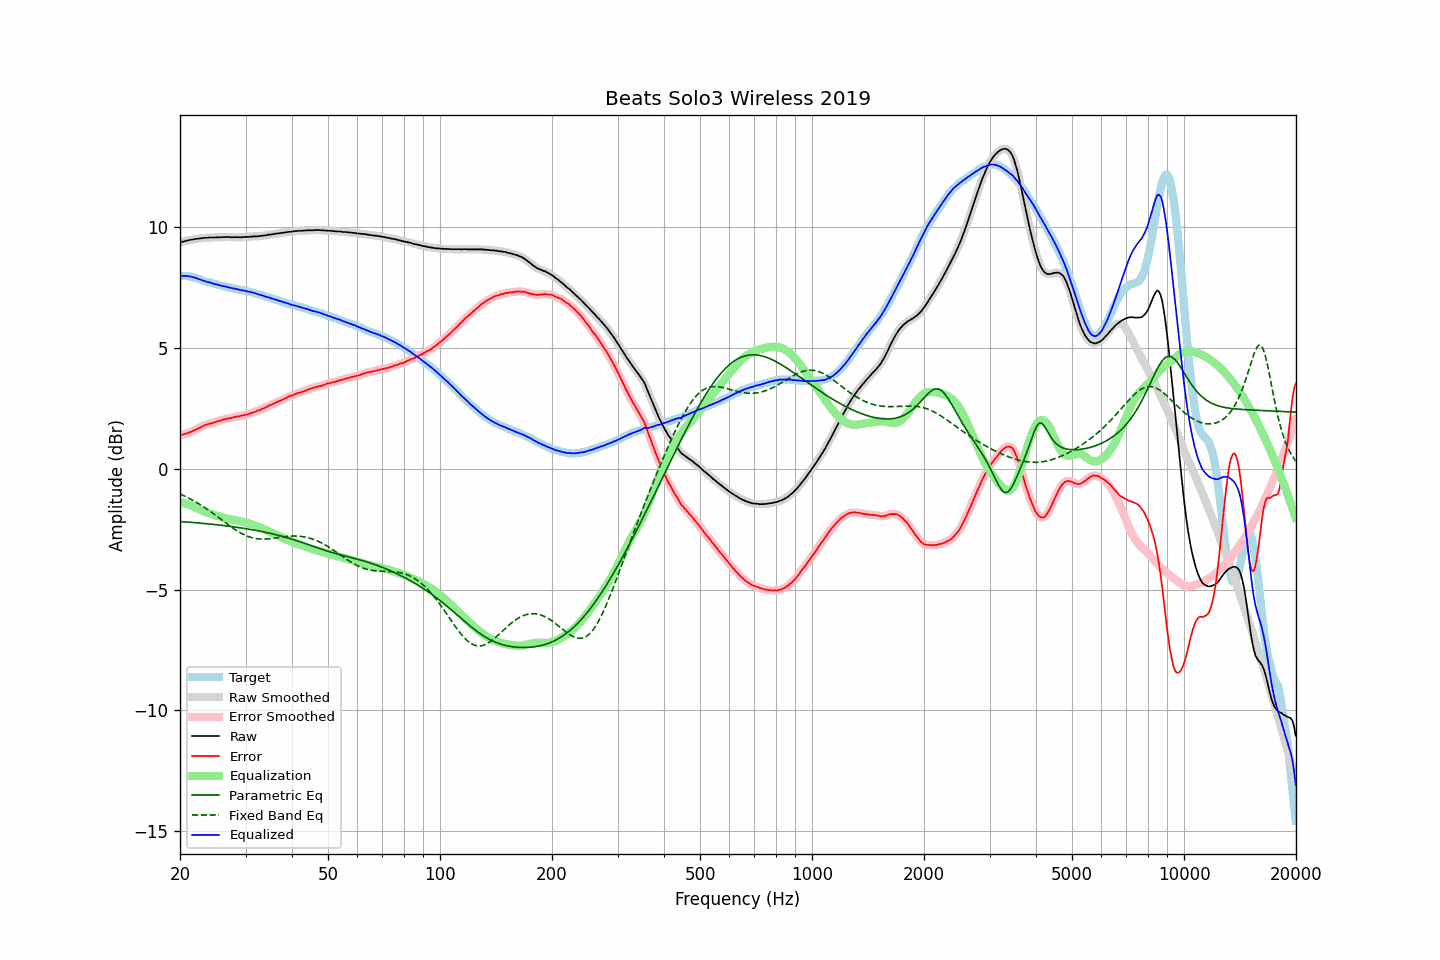

Data behind this chart, as committed beside it:
frequency, raw, error, smoothed, error_smoothed, equalization, parametric_eq, fixed_band_eq, equalized_raw, equalized_smoothed, target
20.00, 9.36, 1.38, 9.36, 1.39, -1.38, -2.19, -1.05, 7.97, 7.97, 7.97
20.20, 9.38, 1.40, 9.37, 1.40, -1.40, -2.19, -1.08, 7.98, 7.97, 7.97
20.40, 9.39, 1.41, 9.39, 1.41, -1.42, -2.20, -1.11, 7.97, 7.97, 7.97
20.61, 9.41, 1.43, 9.41, 1.43, -1.43, -2.20, -1.14, 7.97, 7.97, 7.97
20.81, 9.43, 1.46, 9.42, 1.45, -1.46, -2.21, -1.17, 7.97, 7.97, 7.97
21.02, 9.44, 1.47, 9.44, 1.47, -1.48, -2.21, -1.20, 7.96, 7.96, 7.97
21.23, 9.46, 1.51, 9.45, 1.50, -1.50, -2.22, -1.24, 7.95, 7.95, 7.95
21.44, 9.47, 1.53, 9.46, 1.53, -1.53, -2.22, -1.27, 7.94, 7.94, 7.94
21.66, 9.48, 1.56, 9.48, 1.56, -1.56, -2.23, -1.31, 7.92, 7.92, 7.92
21.87, 9.49, 1.59, 9.49, 1.59, -1.59, -2.23, -1.35, 7.90, 7.90, 7.90
22.09, 9.51, 1.62, 9.50, 1.62, -1.62, -2.24, -1.39, 7.89, 7.88, 7.89
22.31, 9.51, 1.65, 9.51, 1.65, -1.65, -2.24, -1.43, 7.85, 7.86, 7.86
22.54, 9.52, 1.68, 9.52, 1.68, -1.68, -2.25, -1.47, 7.83, 7.83, 7.84
22.76, 9.53, 1.71, 9.52, 1.71, -1.72, -2.26, -1.51, 7.81, 7.81, 7.82
22.99, 9.54, 1.75, 9.53, 1.75, -1.75, -2.26, -1.55, 7.79, 7.79, 7.79
23.22, 9.54, 1.78, 9.54, 1.78, -1.77, -2.27, -1.59, 7.76, 7.76, 7.75
23.45, 9.55, 1.81, 9.54, 1.81, -1.80, -2.27, -1.64, 7.74, 7.74, 7.73
23.69, 9.55, 1.82, 9.55, 1.83, -1.83, -2.28, -1.68, 7.72, 7.72, 7.72
23.92, 9.56, 1.85, 9.55, 1.85, -1.85, -2.29, -1.73, 7.71, 7.70, 7.70
24.16, 9.56, 1.87, 9.56, 1.87, -1.87, -2.29, -1.78, 7.69, 7.69, 7.69
24.40, 9.56, 1.89, 9.56, 1.89, -1.89, -2.30, -1.82, 7.67, 7.67, 7.67
24.65, 9.56, 1.91, 9.56, 1.91, -1.91, -2.31, -1.87, 7.65, 7.65, 7.65
24.89, 9.56, 1.93, 9.56, 1.93, -1.93, -2.32, -1.92, 7.63, 7.63, 7.63
25.14, 9.57, 1.95, 9.56, 1.95, -1.95, -2.32, -1.97, 7.62, 7.61, 7.62
25.39, 9.57, 1.97, 9.56, 1.97, -1.97, -2.33, -2.02, 7.60, 7.60, 7.60
25.65, 9.57, 1.98, 9.57, 1.99, -1.99, -2.34, -2.07, 7.58, 7.58, 7.59
25.91, 9.57, 2.01, 9.57, 2.01, -2.01, -2.35, -2.12, 7.56, 7.56, 7.56
26.16, 9.58, 2.03, 9.57, 2.03, -2.03, -2.35, -2.17, 7.55, 7.55, 7.54
26.43, 9.58, 2.04, 9.58, 2.05, -2.04, -2.36, -2.22, 7.53, 7.53, 7.53
26.69, 9.58, 2.07, 9.58, 2.06, -2.06, -2.37, -2.27, 7.52, 7.52, 7.51
26.96, 9.58, 2.08, 9.58, 2.07, -2.07, -2.38, -2.32, 7.50, 7.50, 7.50
27.23, 9.58, 2.09, 9.57, 2.08, -2.09, -2.39, -2.37, 7.49, 7.48, 7.49
27.50, 9.57, 2.09, 9.57, 2.10, -2.10, -2.40, -2.42, 7.46, 7.47, 7.48
27.77, 9.57, 2.11, 9.57, 2.11, -2.12, -2.40, -2.46, 7.45, 7.45, 7.46
28.05, 9.58, 2.13, 9.57, 2.13, -2.13, -2.41, -2.51, 7.45, 7.44, 7.44
28.33, 9.57, 2.14, 9.57, 2.15, -2.14, -2.42, -2.55, 7.42, 7.43, 7.42
28.62, 9.58, 2.16, 9.57, 2.16, -2.16, -2.43, -2.59, 7.42, 7.41, 7.41
28.90, 9.57, 2.17, 9.57, 2.17, -2.17, -2.44, -2.63, 7.40, 7.40, 7.40
29.19, 9.57, 2.19, 9.57, 2.19, -2.19, -2.45, -2.67, 7.38, 7.38, 7.38
29.48, 9.58, 2.20, 9.57, 2.20, -2.20, -2.46, -2.70, 7.38, 7.37, 7.38
29.78, 9.58, 2.21, 9.58, 2.21, -2.22, -2.47, -2.74, 7.36, 7.36, 7.36
30.08, 9.59, 2.23, 9.58, 2.23, -2.23, -2.48, -2.77, 7.35, 7.35, 7.35
30.38, 9.58, 2.25, 9.58, 2.25, -2.25, -2.49, -2.80, 7.33, 7.33, 7.33
30.68, 9.59, 2.27, 9.59, 2.27, -2.27, -2.51, -2.82, 7.32, 7.32, 7.32
30.99, 9.60, 2.30, 9.59, 2.29, -2.29, -2.52, -2.84, 7.31, 7.30, 7.30
31.30, 9.60, 2.31, 9.60, 2.31, -2.31, -2.53, -2.86, 7.28, 7.29, 7.28
31.61, 9.61, 2.33, 9.60, 2.34, -2.33, -2.54, -2.88, 7.27, 7.27, 7.27
31.93, 9.61, 2.36, 9.61, 2.36, -2.36, -2.55, -2.89, 7.25, 7.25, 7.25
32.24, 9.61, 2.39, 9.61, 2.38, -2.38, -2.56, -2.90, 7.22, 7.22, 7.22
32.57, 9.62, 2.41, 9.61, 2.41, -2.41, -2.58, -2.91, 7.21, 7.20, 7.21
32.89, 9.62, 2.42, 9.62, 2.44, -2.44, -2.59, -2.91, 7.18, 7.18, 7.19
33.22, 9.64, 2.48, 9.63, 2.46, -2.47, -2.60, -2.91, 7.17, 7.16, 7.16
33.55, 9.64, 2.49, 9.64, 2.49, -2.50, -2.62, -2.91, 7.14, 7.14, 7.15
33.89, 9.65, 2.52, 9.65, 2.53, -2.53, -2.63, -2.91, 7.12, 7.12, 7.12
34.23, 9.66, 2.55, 9.66, 2.56, -2.56, -2.65, -2.91, 7.10, 7.10, 7.10
34.57, 9.68, 2.60, 9.67, 2.59, -2.59, -2.66, -2.90, 7.09, 7.08, 7.08
34.92, 9.68, 2.62, 9.68, 2.62, -2.62, -2.68, -2.89, 7.06, 7.06, 7.05
35.27, 9.69, 2.64, 9.69, 2.65, -2.65, -2.69, -2.89, 7.04, 7.04, 7.04
35.62, 9.70, 2.68, 9.70, 2.68, -2.68, -2.71, -2.88, 7.02, 7.02, 7.02
35.97, 9.71, 2.71, 9.71, 2.71, -2.71, -2.72, -2.87, 7.00, 7.00, 6.99
... 635 more rows
